Run: headless pygame with SDL's dummy video driver; simulated clock (each Clock.tick advances the game by its frame time, no real sleeping); random seed 0; keys injected as events and as key.get_pressed() state; no mouse input.
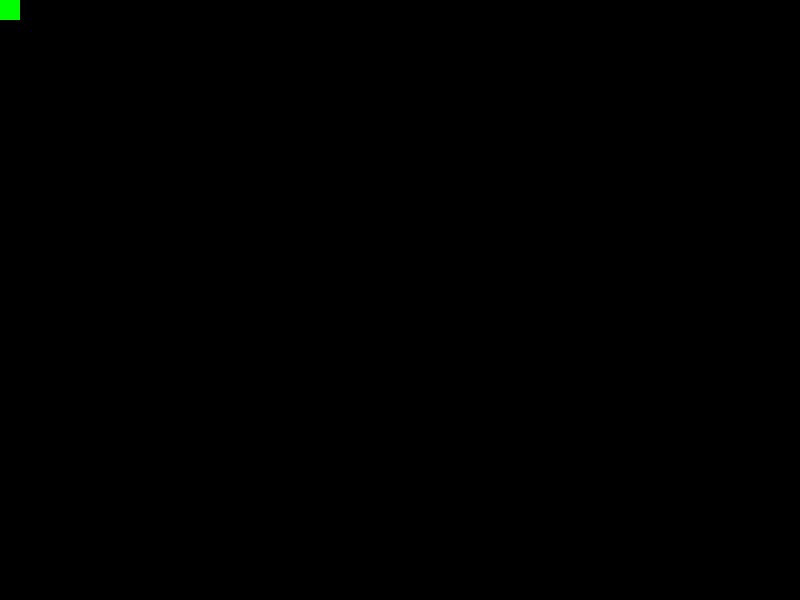
Frame 1 of 4 · flips 1–60 · no input
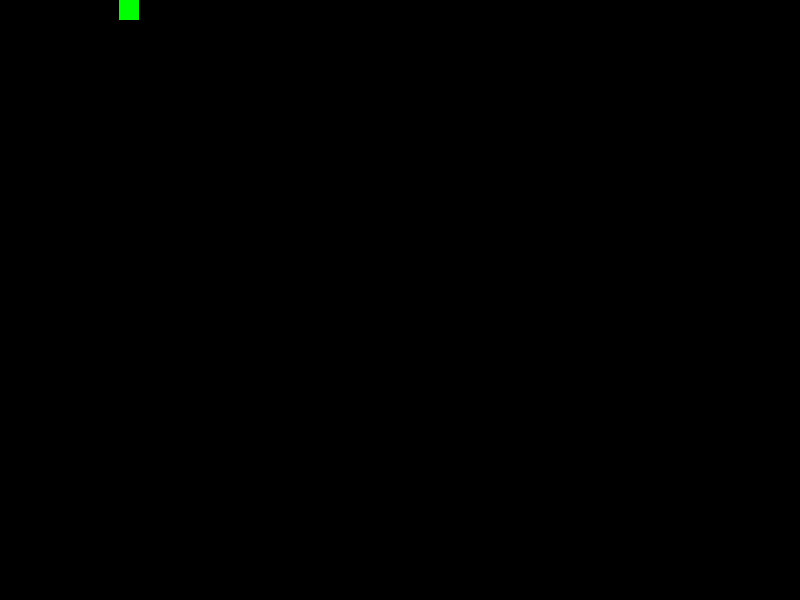
Frame 2 of 4 · flips 61–180 · tapped SPACE, RETURN · held RIGHT (→), D
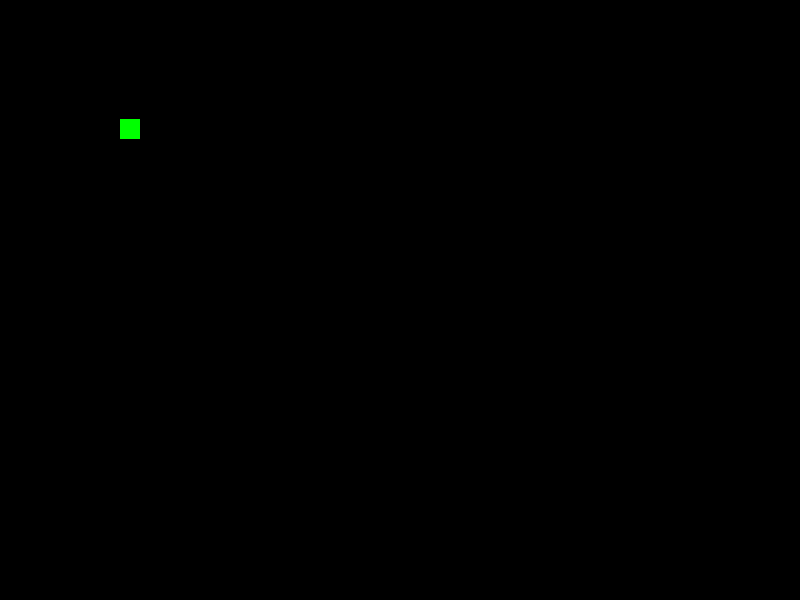
Frame 3 of 4 · flips 181–300 · held DOWN (↓), S
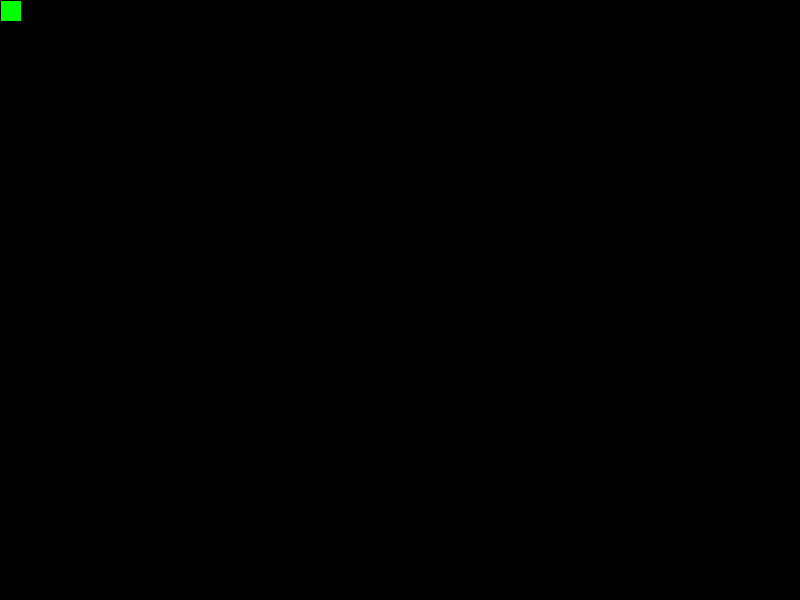
Frame 4 of 4 · flips 301–420 · held LEFT (←), A, UP (↑), W

The pygame program that drew these frames:

import random

import pygame
from pygame.constants import QUIT, K_DOWN, K_UP, K_RIGHT, K_LEFT

pygame.init()

FPS = pygame.time.Clock()

screen = width, heigth = 800, 600

BLACK = 0, 0, 0
RED = 255, 0, 0
GREEN = 0, 255, 0
BLUE = 0, 0, 255
YELLOW = 255,255,0
WHITE = 255, 255, 255

main_surface = pygame.display.set_mode(screen)
ball = pygame.Surface((20, 20))
color = GREEN
ball.fill(color)
ball_rect = ball.get_rect()
ball_coord = 1

def creat_enemy ():
    enemy = pygame.Surface((20, 20))
    enemy.fill(RED)
    enemy_rect = pygame.Rect(width, random.randint(0, heigth), *enemy.get_size())
    enemy_speed = random.randint(1, 4)
    return [enemy, enemy_rect, enemy_speed]

def creat_bonus():
    bonus = pygame.Surface((20, 20))
    bonus.fill(YELLOW)
    bonus_rect = pygame.Rect(random.randint(0, width), 0, width, heigth)
    bonus_speed = random.randint(1, 2)
    return [bonus, bonus_rect, bonus_speed]

CREATE_ENEMY = pygame.USEREVENT 
pygame.time.set_timer(CREATE_ENEMY, 1500)
CREATE_BONUS = pygame.USEREVENT 
pygame.time.set_timer(CREATE_BONUS, 500)

enemies = []
bonuses = []

is_working = True

while is_working:

    FPS.tick(260)

    for event in pygame.event.get():
        if event.type == QUIT:
            is_working = False
        if event.type == CREATE_ENEMY:
            enemies.append(creat_enemy())
        if event.type == CREATE_BONUS:
            bonuses.append(creat_bonus())

    pressed_keys = pygame.key.get_pressed()

    main_surface.fill((0, 0, 0))
    main_surface.blit(ball, ball_rect)

    for enemy in enemies:
        enemy[1] = enemy[1].move(-enemy[2], 0)
        main_surface.blit(enemy[0], enemy[1])

        if enemy[1].left < 0:
            enemies.pop(enemies.index(enemy))

        if ball_rect.colliderect(enemy[1]):
            enemies.pop(enemies.index(enemy))

    for bonus in bonuses:
        bonus[1] = bonus[1].move(0, bonus[2])
        main_surface.blit(bonus[0], bonus[1])

        if bonus[1].bottom <= 0:
           bonuses.pop(bonuses.index(bonus))

        if ball_rect.colliderect(bonus[1]):
           bonuses.pop(bonuses.index(bonus))

        if ball_rect.colliderect(bonus[1]):
            is_working = False

    # движение мяча    
    if pressed_keys[K_DOWN] and not ball_rect.bottom >= heigth:
        ball_rect = ball_rect.move(0, ball_coord)

    if pressed_keys[K_UP] and not ball_rect.top <= 0:
        ball_rect = ball_rect.move(0, -ball_coord)

    if pressed_keys[K_RIGHT] and not ball_rect.right >= width:
        ball_rect = ball_rect.move(ball_coord, 0)

    if pressed_keys[K_LEFT] and not ball_rect.left <= 0:
        ball_rect = ball_rect.move(-ball_coord, 0) 
    
    pygame.display.flip()
